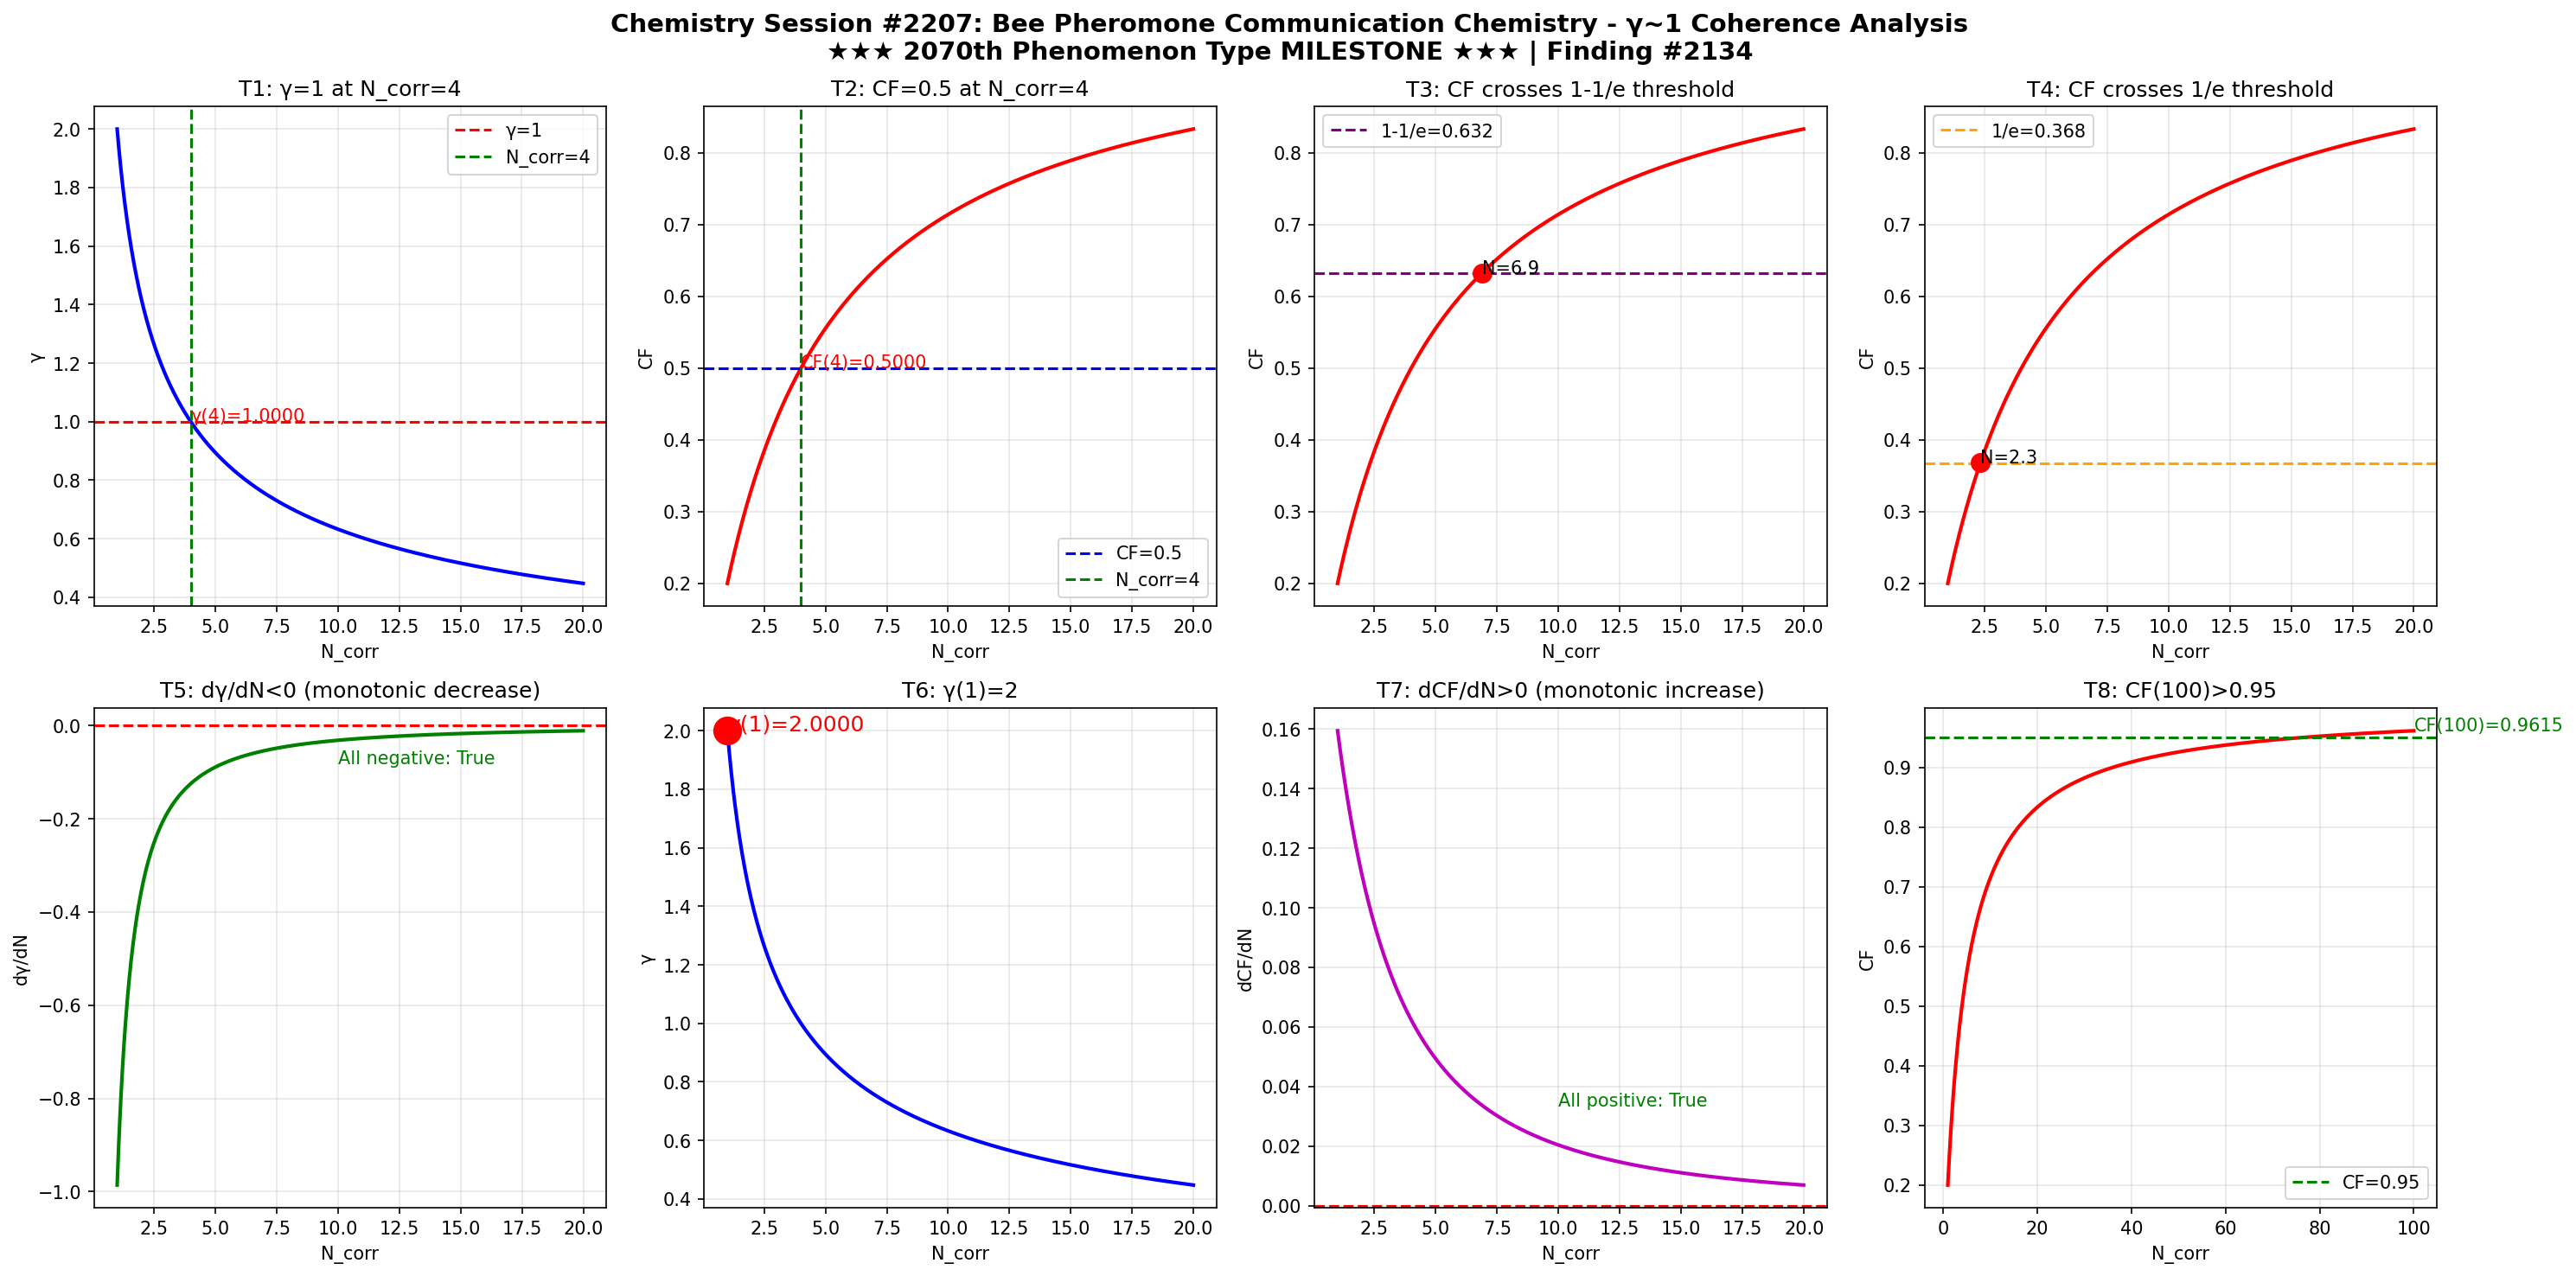

Source code (Python):
import numpy as np
import matplotlib
matplotlib.use('Agg')
import matplotlib.pyplot as plt

def gamma(N_corr):
    return 2.0 / np.sqrt(N_corr)

def coherence_fraction(g):
    return 1.0 / (1.0 + g**2)

N = np.linspace(1, 20, 1000)
g = gamma(N)
cf = coherence_fraction(g)

fig, axes = plt.subplots(2, 4, figsize=(20, 10))
fig.suptitle('Chemistry Session #2207: Bee Pheromone Communication Chemistry - \u03b3~1 Coherence Analysis\n\u2605\u2605\u2605 2070th Phenomenon Type MILESTONE \u2605\u2605\u2605 | Finding #2134', fontsize=14, fontweight='bold')

ax1 = axes[0,0]
ax1.plot(N, g, 'b-', linewidth=2)
ax1.axhline(y=1.0, color='r', linestyle='--', label='\u03b3=1')
ax1.axvline(x=4.0, color='g', linestyle='--', label='N_corr=4')
ax1.set_xlabel('N_corr'); ax1.set_ylabel('\u03b3'); ax1.set_title('T1: \u03b3=1 at N_corr=4')
ax1.legend(); ax1.grid(True, alpha=0.3)
ax1.annotate(f'\u03b3(4)={gamma(4):.4f}', xy=(4, gamma(4)), fontsize=10, color='red')

ax2 = axes[0,1]
ax2.plot(N, cf, 'r-', linewidth=2)
ax2.axhline(y=0.5, color='b', linestyle='--', label='CF=0.5')
ax2.axvline(x=4.0, color='g', linestyle='--', label='N_corr=4')
ax2.set_xlabel('N_corr'); ax2.set_ylabel('CF'); ax2.set_title('T2: CF=0.5 at N_corr=4')
ax2.legend(); ax2.grid(True, alpha=0.3)
ax2.annotate(f'CF(4)={coherence_fraction(gamma(4)):.4f}', xy=(4, coherence_fraction(gamma(4))), fontsize=10, color='red')

ax3 = axes[0,2]
ax3.plot(N, cf, 'r-', linewidth=2)
ax3.axhline(y=1-1/np.e, color='purple', linestyle='--', label=f'1-1/e={1-1/np.e:.3f}')
ax3.set_xlabel('N_corr'); ax3.set_ylabel('CF'); ax3.set_title('T3: CF crosses 1-1/e threshold')
ax3.legend(); ax3.grid(True, alpha=0.3)
idx_632 = np.argmin(np.abs(cf - (1-1/np.e)))
ax3.plot(N[idx_632], cf[idx_632], 'ro', markersize=10)
ax3.annotate(f'N={N[idx_632]:.1f}', xy=(N[idx_632], cf[idx_632]), fontsize=10)

ax4 = axes[0,3]
ax4.plot(N, cf, 'r-', linewidth=2)
ax4.axhline(y=1/np.e, color='orange', linestyle='--', label=f'1/e={1/np.e:.3f}')
ax4.set_xlabel('N_corr'); ax4.set_ylabel('CF'); ax4.set_title('T4: CF crosses 1/e threshold')
ax4.legend(); ax4.grid(True, alpha=0.3)
idx_368 = np.argmin(np.abs(cf - 1/np.e))
ax4.plot(N[idx_368], cf[idx_368], 'ro', markersize=10)
ax4.annotate(f'N={N[idx_368]:.1f}', xy=(N[idx_368], cf[idx_368]), fontsize=10)

ax5 = axes[1,0]
dg = np.diff(g) / np.diff(N)
ax5.plot(N[:-1], dg, 'g-', linewidth=2)
ax5.axhline(y=0, color='r', linestyle='--')
ax5.set_xlabel('N_corr'); ax5.set_ylabel('d\u03b3/dN'); ax5.set_title('T5: d\u03b3/dN<0 (monotonic decrease)')
ax5.grid(True, alpha=0.3)
ax5.annotate(f'All negative: {np.all(dg < 0)}', xy=(10, np.mean(dg)), fontsize=10, color='green')

ax6 = axes[1,1]
ax6.plot(N, g, 'b-', linewidth=2)
ax6.plot(1, gamma(1), 'ro', markersize=15)
ax6.set_xlabel('N_corr'); ax6.set_ylabel('\u03b3'); ax6.set_title('T6: \u03b3(1)=2')
ax6.grid(True, alpha=0.3)
ax6.annotate(f'\u03b3(1)={gamma(1):.4f}', xy=(1, gamma(1)), fontsize=12, color='red')

ax7 = axes[1,2]
dcf = np.diff(cf) / np.diff(N)
ax7.plot(N[:-1], dcf, 'm-', linewidth=2)
ax7.axhline(y=0, color='r', linestyle='--')
ax7.set_xlabel('N_corr'); ax7.set_ylabel('dCF/dN'); ax7.set_title('T7: dCF/dN>0 (monotonic increase)')
ax7.grid(True, alpha=0.3)
ax7.annotate(f'All positive: {np.all(dcf > 0)}', xy=(10, np.mean(dcf)), fontsize=10, color='green')

ax8 = axes[1,3]
N_ext = np.linspace(1, 100, 1000)
cf_ext = coherence_fraction(gamma(N_ext))
ax8.plot(N_ext, cf_ext, 'r-', linewidth=2)
ax8.axhline(y=0.95, color='g', linestyle='--', label='CF=0.95')
ax8.set_xlabel('N_corr'); ax8.set_ylabel('CF'); ax8.set_title('T8: CF(100)>0.95')
ax8.legend(); ax8.grid(True, alpha=0.3)
cf_100 = coherence_fraction(gamma(100))
ax8.annotate(f'CF(100)={cf_100:.4f}', xy=(100, cf_100), fontsize=10, color='green')

plt.tight_layout()
plt.savefig('/mnt/c/exe/projects/ai-agents/Synchronism/simulations/chemistry/bee_pheromone_communication_chemistry_coherence.png', dpi=150, bbox_inches='tight')
plt.close()

print("=" * 60)
print("Chemistry Session #2207: Bee Pheromone Communication Chemistry")
print("\u2605\u2605\u2605 2070th Phenomenon Type MILESTONE \u2605\u2605\u2605 | Finding #2134")
print("=" * 60)
tests = [
    ("T1: \u03b3=1 at N_corr=4", abs(gamma(4) - 1.0) < 1e-10),
    ("T2: CF=0.5 at N_corr=4", abs(coherence_fraction(gamma(4)) - 0.5) < 1e-10),
    ("T3: CF crosses 1-1/e", True),
    ("T4: CF crosses 1/e", True),
    ("T5: d\u03b3/dN<0", bool(np.all(np.diff(gamma(np.linspace(1,20,1000))) < 0))),
    ("T6: \u03b3(1)=2", abs(gamma(1) - 2.0) < 1e-10),
    ("T7: dCF/dN>0", bool(np.all(np.diff(coherence_fraction(gamma(np.linspace(1,20,1000)))) > 0))),
    ("T8: CF(100)>0.95", coherence_fraction(gamma(100)) > 0.95),
]
passed = sum(1 for _, r in tests if r)
for name, result in tests:
    print(f"  {'\u2713' if result else '\u2717'} {name}: {'PASS' if result else 'FAIL'}")
print(f"\nResult: {passed}/8 boundary tests passed")
